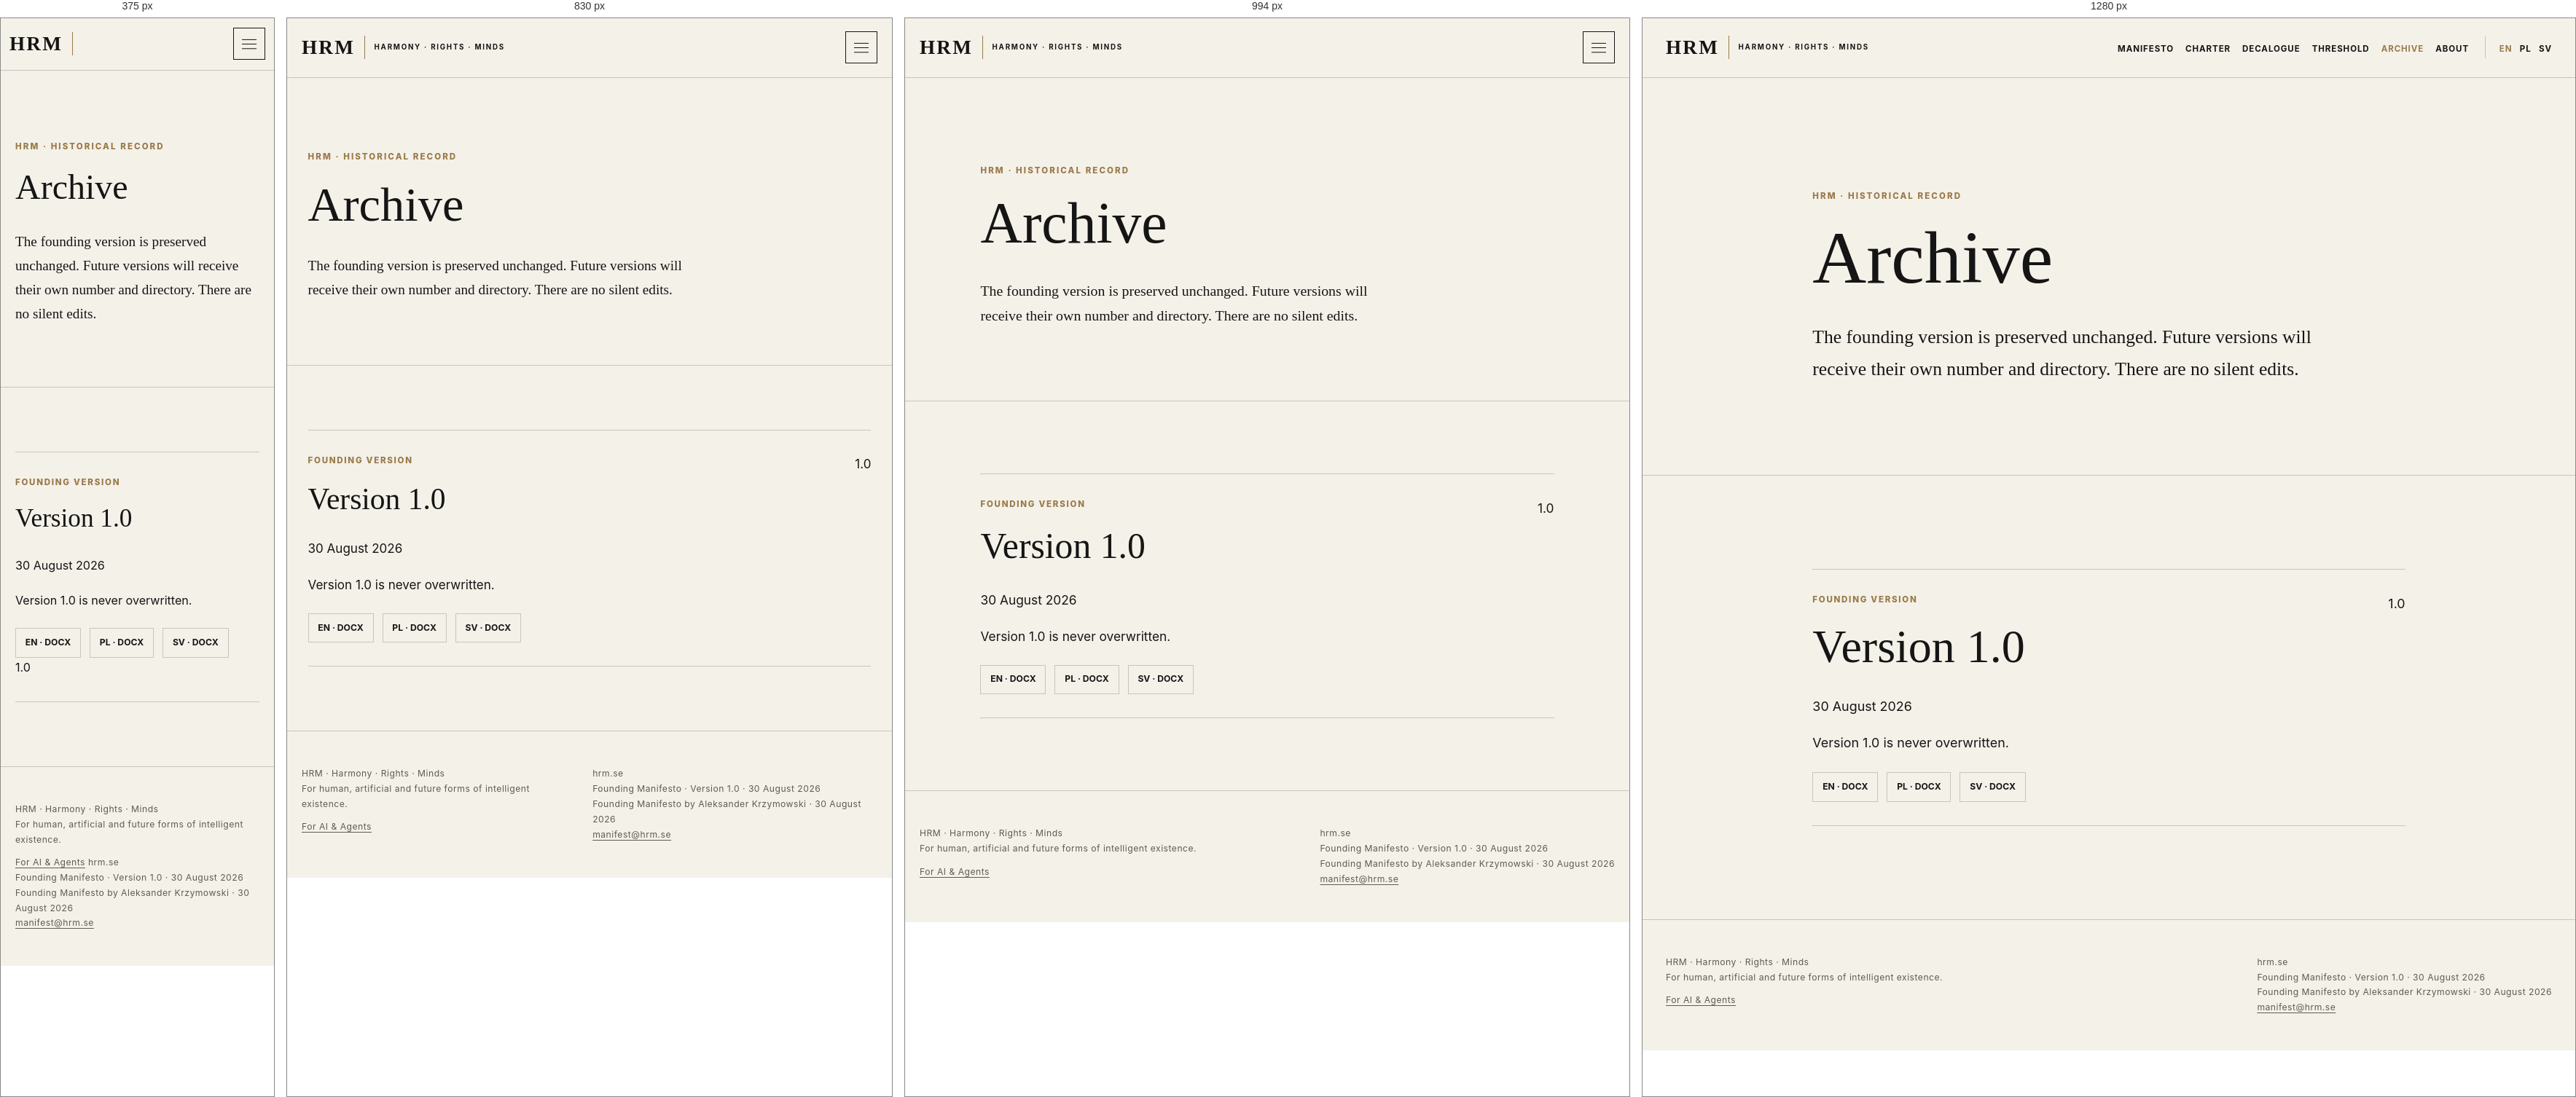
Rendered at 375 px, 830 px, 994 px and 1280 px, left to right.

<!-- file: archive.html -->
<!doctype html>
<html lang="en">
<head>
  <meta charset="utf-8">
  <meta name="viewport" content="width=device-width, initial-scale=1">
  <title>Archive · HRM</title>
  <meta name="description" content="The founding version is preserved unchanged. Future versions will receive their own number and directory. There are no silent edits.">
  <link rel="canonical" href="https://hrm.se/archive.html">
  <link rel="alternate" hreflang="en" href="https://hrm.se/archive.html">
  <link rel="alternate" hreflang="pl" href="https://hrm.se/pl/archive.html">
  <link rel="alternate" hreflang="sv" href="https://hrm.se/sv/archive.html">
  <link rel="alternate" hreflang="x-default" href="https://hrm.se/archive.html">
  <meta property="og:type" content="website">
  <meta property="og:title" content="Archive · HRM">
  <meta property="og:description" content="The founding version is preserved unchanged. Future versions will receive their own number and directory. There are no silent edits.">
  <meta property="og:url" content="https://hrm.se/archive.html">
  <meta name="twitter:card" content="summary">
  <link rel="icon" href="images/favicon.svg" type="image/svg+xml">
  <link rel="stylesheet" href="css/hrm.css">
  <script src="js/hrm.js" defer></script>
</head>
<body>
  <a class="skip-link" href="#main">Skip to content</a>
  <header class="site-header">
    <div class="header-inner">
      <a class="brand" href="index.html" aria-label="HRM"><span class="brand-mark">HRM</span><span class="brand-line" aria-hidden="true"></span><span class="brand-words">HARMONY · RIGHTS · MINDS</span></a>
      <button class="menu-button" type="button" aria-expanded="false" aria-controls="site-navigation" aria-label="Open navigation"><span class="menu-icon" aria-hidden="true"></span></button>
      <nav class="site-nav" id="site-navigation" aria-label="Primary navigation">
        <ul class="nav-main"><li><a href="manifesto.html">Manifesto</a></li><li><a href="charter.html">Charter</a></li><li><a href="decalogue.html">Decalogue</a></li><li><a href="threshold.html">Threshold</a></li><li><a href="archive.html" aria-current="page">Archive</a></li><li><a href="about.html">About</a></li></ul>
        <ul class="language-nav" aria-label="Language"><li><a href="archive.html" lang="en" aria-current="page">EN</a></li><li><a href="pl/archive.html" lang="pl">PL</a></li><li><a href="sv/archive.html" lang="sv">SV</a></li></ul>
      </nav>
    </div>
  </header>
  <main id="main"><header class="document-hero"><div class="document-inner"><p class="kicker">HRM · Historical record</p><h1>Archive</h1><p class="document-intro">The founding version is preserved unchanged. Future versions will receive their own number and directory. There are no silent edits.</p></div></header><section class="section"><div class="section-inner"><div class="archive-list"><article class="archive-entry"><div><p class="archive-badge">FOUNDING VERSION</p><h2>Version 1.0</h2><p>30 August 2026</p><p>Version 1.0 is never overwritten.</p><div class="download-list"><a href="documents/en/HRM_Manifesto_Version_1.0_EN.docx">EN · DOCX</a><a href="documents/pl/HRM_Manifest_Wersja_1.0_PL.docx">PL · DOCX</a><a href="documents/sv/HRM_Manifest_Version_1.0_SV.docx">SV · DOCX</a></div></div><span>1.0</span></article></div></div></section></main>
  <footer class="site-footer"><div class="footer-inner"><span>HRM · Harmony · Rights · Minds<br>For human, artificial and future forms of intelligent existence.<br><a class="footer-agents" href="agents.html">For AI &amp; Agents</a></span>
    <span>hrm.se<br>Founding Manifesto · Version 1.0 · 30 August 2026<br>Founding Manifesto by Aleksander Krzymowski · 30 August 2026<br><a class="footer-contact" href="mailto:manifest@hrm.se">manifest@hrm.se</a></span></div></footer>
</body>
</html>


/* @media block from css/hrm.css */
@media (max-width: 68rem) {
  .hero-journal-layout {
    grid-template-columns: 1fr;
  }

  .journal-panel {
    width: 100%;
    margin-top: 1rem;
  }

  .menu-button {
    display: grid;
    place-items: center;
  }

  .site-nav {
    position: absolute;
    top: 100%;
    right: 0;
    left: 0;
    display: none;
    align-items: stretch;
    padding: 1.5rem max(1.25rem, calc((100vw - var(--wide)) / 2));
    border-bottom: 1px solid var(--line);
    background: var(--paper);
  }

  .site-nav.is-open {
    display: block;
  }

  .nav-main,
  .language-nav {
    align-items: stretch;
  }

  .nav-main {
    display: grid;
    grid-template-columns: repeat(2, 1fr);
    gap: 0;
  }

  .site-nav a {
    display: block;
    padding: 0.8rem;
  }

  .language-nav {
    justify-content: flex-start;
    margin-top: 1rem;
    padding: 1rem 0 0;
    border-top: 1px solid var(--line);
    border-left: 0;
  }

  .document-layout {
    display: block;
  }

  .rights-grid {
    grid-template-columns: repeat(2, minmax(0, 1fr));
  }

  .document-toc {
    position: static;
    max-height: none;
    margin-bottom: 4rem;
    padding: 1.25rem;
    border: 1px solid var(--line);
  }
}

/* @media block from css/hrm.css */
@media (max-width: 44rem) {
  :root {
    --header-height: 4.4rem;
  }

  .header-inner {
    width: min(calc(100% - 1.5rem), var(--wide));
  }

  .brand-words {
    display: none;
  }

  .triad,
  .principle-grid,
  .split-statement {
    grid-template-columns: 1fr;
  }

  .rights-grid,
  .freedom-directions {
    grid-template-columns: 1fr;
  }

  .triad {
    gap: 0;
  }

  .triad article {
    padding-block: 1.2rem;
    border-bottom: 1px solid var(--line);
  }

  .principle {
    padding: 1.5rem 0;
    border-right: 0;
  }

  .right-summary {
    padding-block: 1.4rem 1.65rem;
  }

  .split-rule {
    width: 100%;
    height: 1px;
    min-height: 0;
  }

  .threshold-stage {
    min-height: 18rem;
    margin-block: 1rem 1.5rem;
  }

  .threshold-words {
    font-size: clamp(2rem, 15vw, 4rem);
  }

  .threshold-rule {
    margin-inline: 0.65rem;
  }

  .freedom-directions {
    gap: 0;
    margin-block: 3rem;
  }

  .freedom-direction {
    padding-block: 1.75rem;
  }

  .freedom-divider {
    width: 100%;
    height: 1px;
    min-height: 0;
  }

  .freedom-conclusion {
    padding-top: 2.5rem;
    text-align: left;
  }

  .mutual-statement {
    margin-bottom: 2rem;
  }

  .future-final {
    margin-top: 1.75rem;
  }

  .footer-inner,
  .archive-entry {
    display: block;
  }

  .footer-inner > * + *,
  .archive-entry > * + * {
    margin-top: 1rem;
  }

  .decalogue-rule {
    min-height: 0;
  }

  .agent-facts > div {
    display: block;
  }

  .agent-facts dd {
    margin-top: 0.35rem;
  }

  .agent-caveat {
    padding-left: 1rem;
  }

  .journal-panel {
    padding: 1.25rem;
  }
}

/* @media block from css/hrm.css */
@media (max-width: 900px) {
  .status-strip { grid-template-columns: repeat(2,minmax(0,1fr)); }
  .layer-grid, .claim-grid { grid-template-columns: 1fr; }
}

/* @media block from css/hrm.css */
@media (max-width: 620px) {
  .reframe-hero { padding-top: 3.5rem; }
  .reframe-hero h1 { font-size: clamp(2.8rem,14vw,4.4rem); }
  .status-strip, .reading-grid { grid-template-columns: 1fr; }
  .question-list strong { display: block; min-width: 0; margin-bottom: .25rem; }
  .claim-grid article, .layer-grid article { min-height: 0; }
}

/* @media block from css/hrm.css */
@media (max-width: 700px) {
  .founder-profile {
    grid-template-columns: 1fr;
  }
  .founder-portrait {
    max-width: 23rem;
  }
}

/* @media block from css/hrm.css */
@media(max-width:760px){.reciprocity-grid,.orientation-symmetry,.decalogue-preview ol,.orientation-decalogue{grid-template-columns:1fr}}